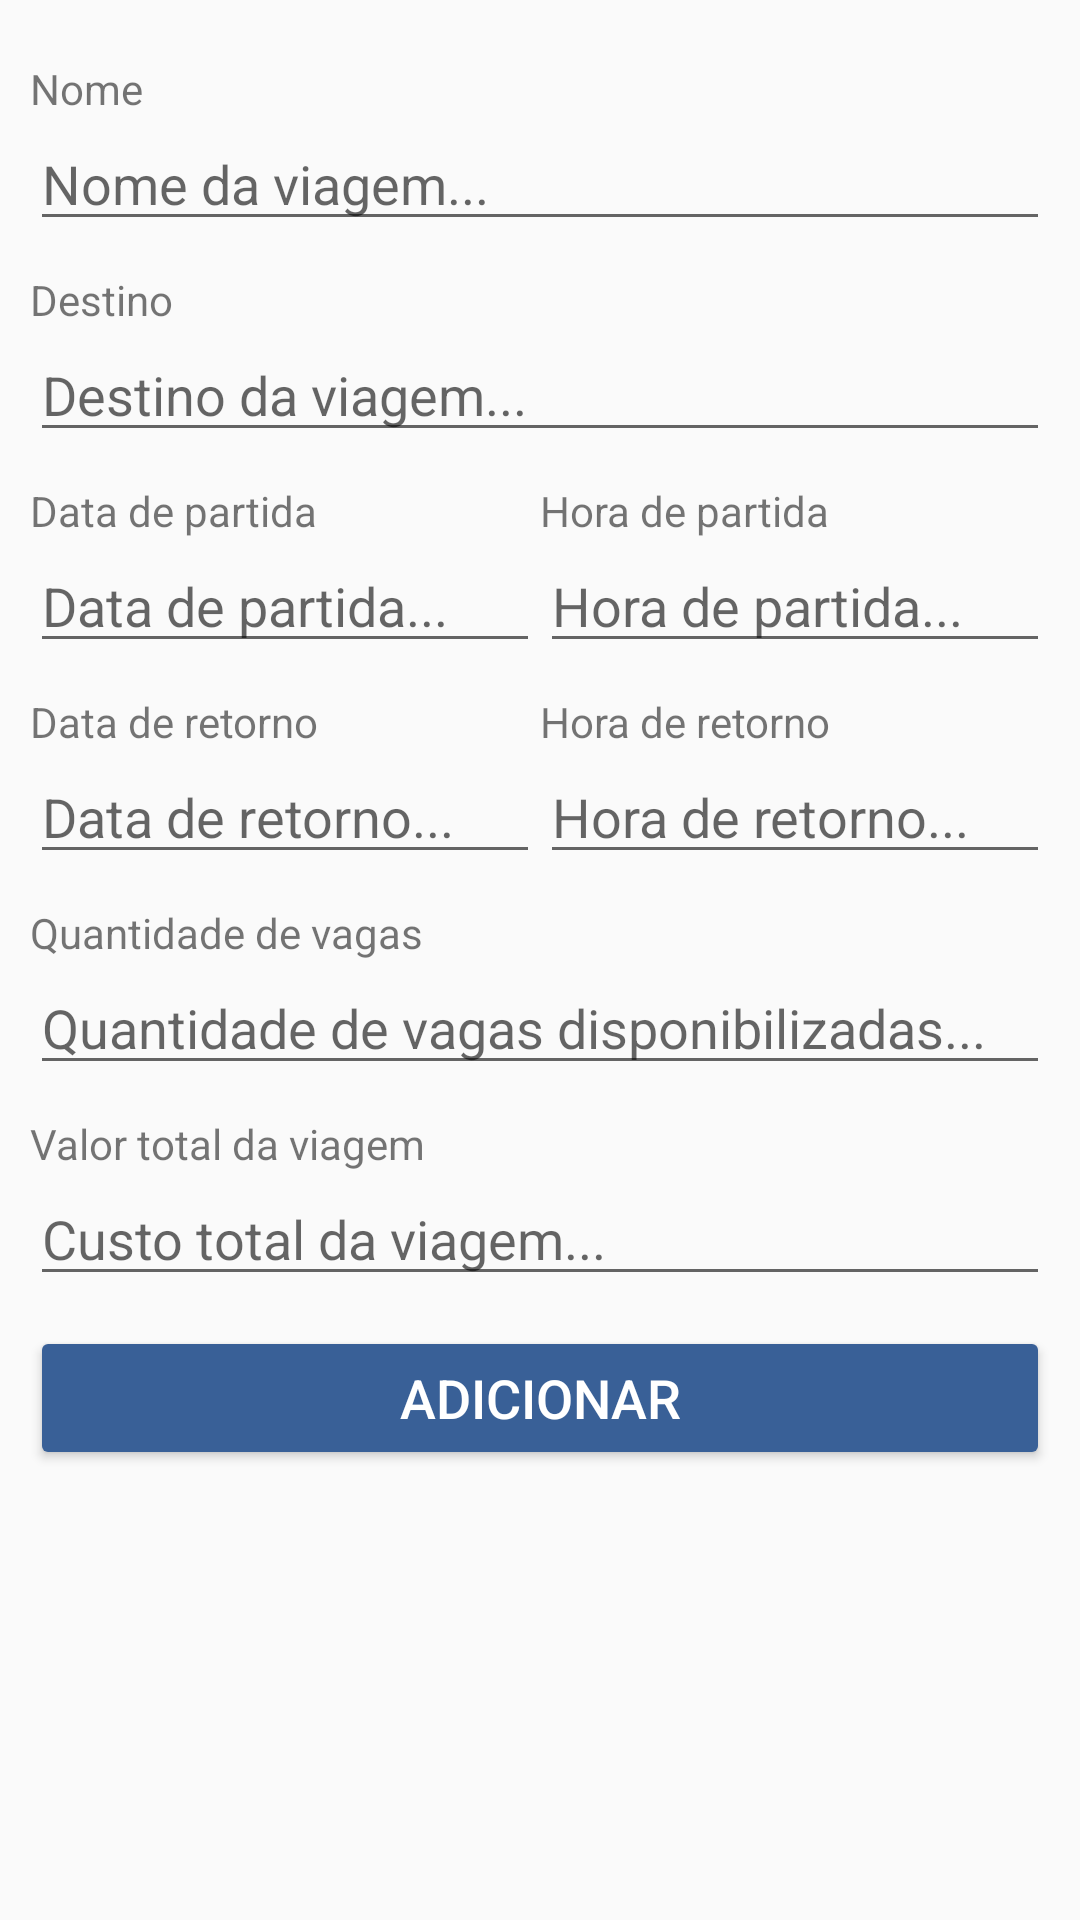

This screen was rendered from an Android layout file. Write that file and the resources it references.
<!-- AndroidManifest.xml: application theme AppTheme -->
<!-- res/layout/activity_trip_add.xml -->
<?xml version="1.0" encoding="utf-8"?>
<androidx.constraintlayout.widget.ConstraintLayout xmlns:android="http://schemas.android.com/apk/res/android"
    xmlns:app="http://schemas.android.com/apk/res-auto"
    xmlns:tools="http://schemas.android.com/tools"
    android:layout_width="match_parent"
    android:layout_height="match_parent"
    tools:context=".TripAdd">

    <ScrollView
        android:layout_width="match_parent"
        android:layout_height="match_parent"
        tools:layout_editor_absoluteX="10dp"
        tools:layout_editor_absoluteY="10dp">

        <LinearLayout
            android:layout_width="match_parent"
            android:layout_height="wrap_content"
            android:layout_marginTop="10dp"
            android:layout_marginLeft="10dp"
            android:layout_marginRight="10dp"
            android:orientation="vertical" >

            <TextView
                android:id="@+id/labelTripName"
                android:layout_marginTop="10dp"
                android:layout_width="match_parent"
                android:layout_height="wrap_content"
                android:text="@string/label_name" />

            <EditText
                android:id="@+id/editTripName"
                android:layout_width="match_parent"
                android:layout_height="wrap_content"
                android:ems="10"
                android:hint="@string/hint_tripname"
                android:inputType="textPersonName" />

            <TextView
                android:id="@+id/labelTripDestination"
                android:layout_marginTop="10dp"
                android:layout_width="match_parent"
                android:layout_height="wrap_content"
                android:text="@string/label_destination" />

            <EditText
                android:id="@+id/editTripDestination"
                android:layout_width="match_parent"
                android:layout_height="wrap_content"
                android:ems="10"
                android:hint="@string/hint_tripdestination"
                android:inputType="textPersonName" />

            <LinearLayout
                android:layout_width="match_parent"
                android:layout_height="wrap_content"
                android:orientation="horizontal">

                <LinearLayout
                    android:layout_width="0dp"
                    android:layout_height="wrap_content"
                    android:layout_weight="0.5"
                    android:orientation="vertical">

                    <TextView
                        android:id="@+id/labelTripDepartureDate"
                        android:layout_marginTop="10dp"
                        android:layout_width="match_parent"
                        android:layout_height="wrap_content"
                        android:text="@string/label_departuredate" />

                    <EditText
                        android:id="@+id/editTripDepartureDate"
                        android:layout_width="match_parent"
                        android:layout_height="wrap_content"
                        android:ems="10"
                        android:hint="@string/hint_tripdeparturedate"
                        android:inputType="date" />

                    <TextView
                        android:id="@+id/labelTripReturnDate"
                        android:layout_marginTop="10dp"
                        android:layout_width="match_parent"
                        android:layout_height="wrap_content"
                        android:text="@string/label_returndate" />

                    <EditText
                        android:id="@+id/editTripReturnDate"
                        android:layout_width="match_parent"
                        android:layout_height="wrap_content"
                        android:ems="10"
                        android:hint="@string/hint_tripreturndate"
                        android:inputType="date" />
                </LinearLayout>

                <LinearLayout
                    android:layout_width="0dp"
                    android:layout_height="wrap_content"
                    android:layout_weight="0.5"
                    android:orientation="vertical">

                    <TextView
                        android:id="@+id/labelTripDepartureHour"
                        android:layout_marginTop="10dp"
                        android:layout_width="match_parent"
                        android:layout_height="wrap_content"
                        android:text="@string/label_departurehour" />

                    <EditText
                        android:id="@+id/editTripDepartureHour"
                        android:layout_width="match_parent"
                        android:layout_height="wrap_content"
                        android:ems="10"
                        android:hint="@string/hint_tripdeparturehour"
                        android:inputType="time" />

                    <TextView
                        android:id="@+id/labelTripReturnHour"
                        android:layout_marginTop="10dp"
                        android:layout_width="match_parent"
                        android:layout_height="wrap_content"
                        android:text="@string/label_returnhour" />

                    <EditText
                        android:id="@+id/editTripReturnHour"
                        android:layout_width="match_parent"
                        android:layout_height="wrap_content"
                        android:ems="10"
                        android:hint="@string/hint_tripreturnhour"
                        android:inputType="time" />
                </LinearLayout>

            </LinearLayout>

            <TextView
                android:id="@+id/labelTripSeatQuantity"
                android:layout_marginTop="10dp"
                android:layout_width="match_parent"
                android:layout_height="wrap_content"
                android:text="@string/label_seatquantity" />

            <EditText
                android:id="@+id/editTripSeatQuantity"
                android:layout_width="match_parent"
                android:layout_height="wrap_content"
                android:ems="10"
                android:hint="@string/hint_tripseatquantity"
                android:inputType="number" />

            <TextView
                android:id="@+id/labelTripTotalValue"
                android:layout_marginTop="10dp"
                android:layout_width="match_parent"
                android:layout_height="wrap_content"
                android:text="@string/label_totalvaluetrip" />

            <EditText
                android:id="@+id/editTripTotalValue"
                android:layout_width="match_parent"
                android:layout_height="wrap_content"
                android:ems="10"
                android:hint="@string/hint_triptotalvalue"
                android:inputType="number" />

            <androidx.appcompat.widget.AppCompatButton
                android:id="@+id/buttonTripAdd"
                android:layout_marginTop="10dp"
                android:layout_width="match_parent"
                android:layout_height="wrap_content"
                android:text="@string/button_add"
                style="@style/MainScreenButtonTheme"
                android:layout_marginBottom="25dp"
                android:backgroundTint="@color/colorPrimary"/>

            <ProgressBar
                android:id="@+id/loadAddTrip"
                android:layout_marginTop="10dp"
                android:layout_width="match_parent"
                android:layout_height="wrap_content"
                android:visibility="invisible" />

        </LinearLayout>
    </ScrollView>

</androidx.constraintlayout.widget.ConstraintLayout>
<!-- resources referenced by this layout -->
<resources>
  <color name="colorPrimary">#396097</color>
  <string name="button_add">Adicionar</string>
  <string name="hint_tripdeparturedate">Data de partida...</string>
  <string name="hint_tripdeparturehour">Hora de partida...</string>
  <string name="hint_tripdestination">Destino da viagem...</string>
  <string name="hint_tripname">Nome da viagem...</string>
  <string name="hint_tripreturndate">Data de retorno...</string>
  <string name="hint_tripreturnhour">Hora de retorno...</string>
  <string name="hint_tripseatquantity">Quantidade de vagas disponibilizadas...</string>
  <string name="hint_triptotalvalue">Custo total da viagem...</string>
  <string name="label_departuredate">Data de partida</string>
  <string name="label_departurehour">Hora de partida</string>
  <string name="label_destination">Destino</string>
  <string name="label_name">Nome</string>
  <string name="label_returndate">Data de retorno</string>
  <string name="label_returnhour">Hora de retorno</string>
  <string name="label_seatquantity">Quantidade de vagas</string>
  <string name="label_totalvaluetrip">Valor total da viagem</string>
  <style name="MainScreenButtonTheme">
          <item name="android:textColor">@color/white</item>
          <item name="android:textSize">18dp</item>
      </style>
  <style name="AppTheme" parent="Theme.AppCompat.Light.NoActionBar">
          
          <item name="colorPrimary">@color/colorPrimary</item>
          <item name="colorPrimaryDark">@color/colorPrimaryDark</item>
          <item name="colorAccent">@color/colorAccent</item>
      </style>
  <color name="white">#FFFFFF</color>
  <color name="colorPrimaryDark">#274266</color>
  <color name="colorAccent">#04171B</color>
</resources>
